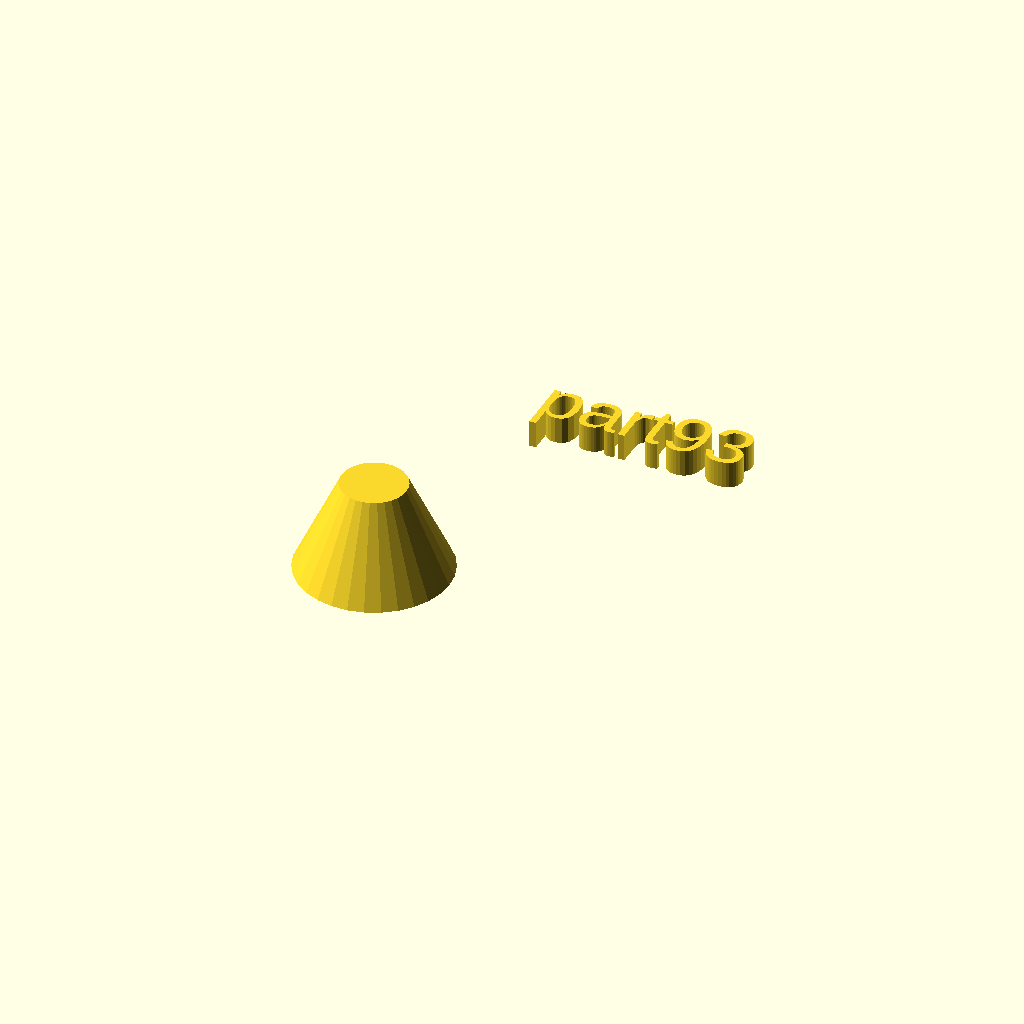
Cell 1: the model at its default parameters.
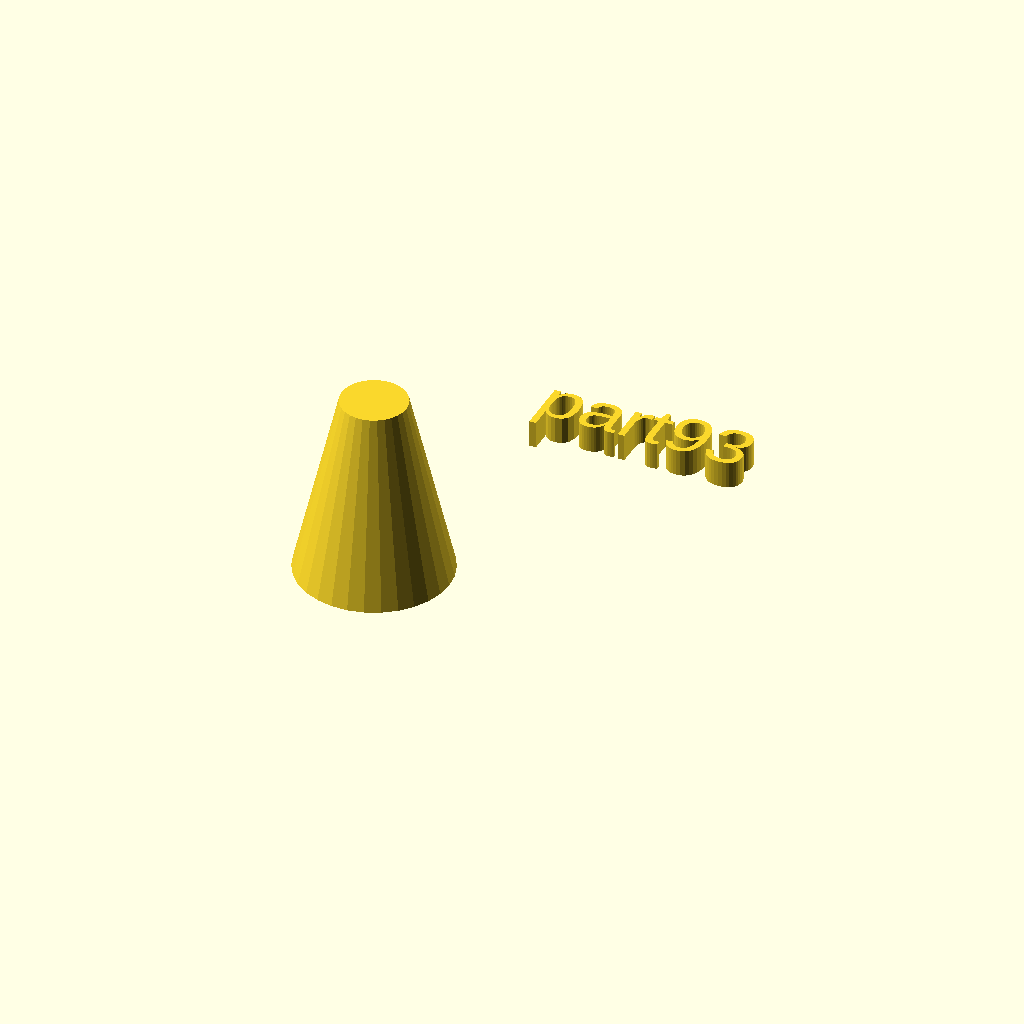
Cell 2: the same model with h = 34.
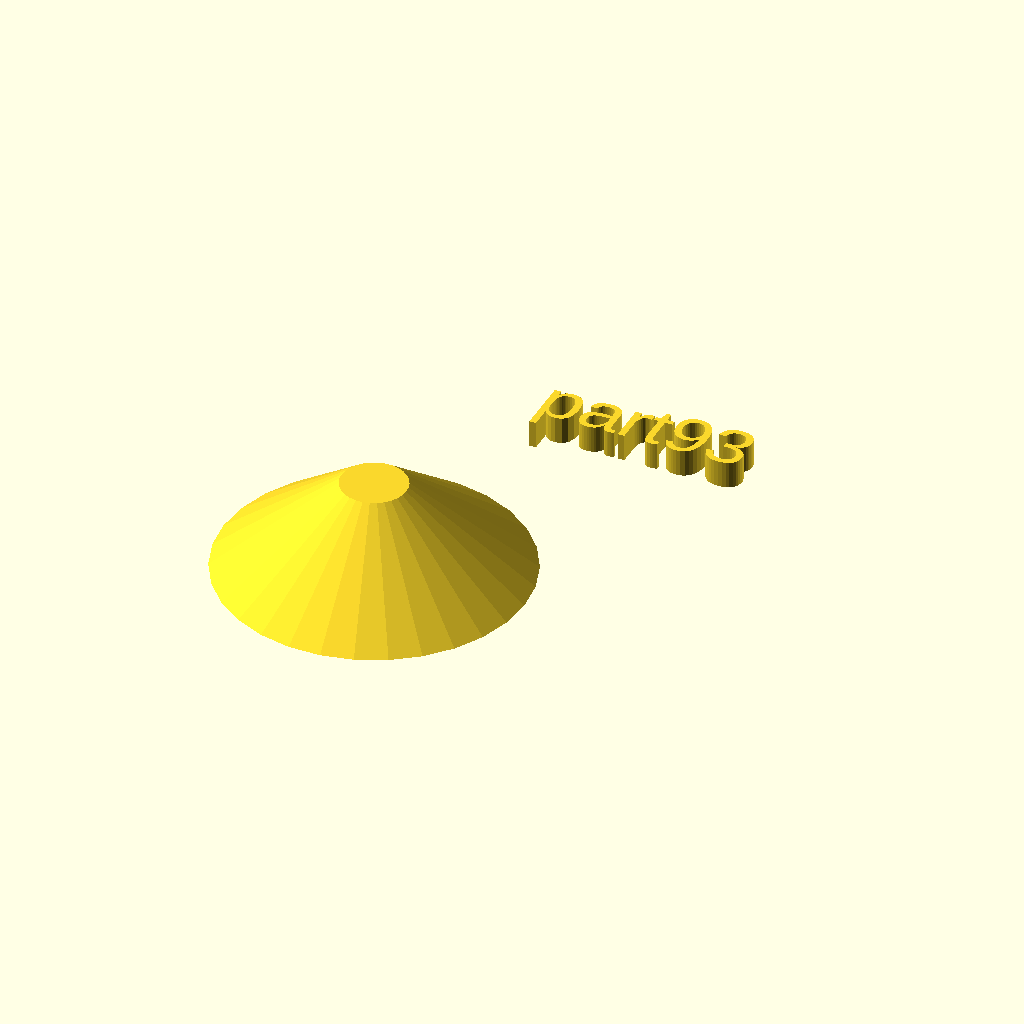
Cell 3: the same model with r1 = 28.
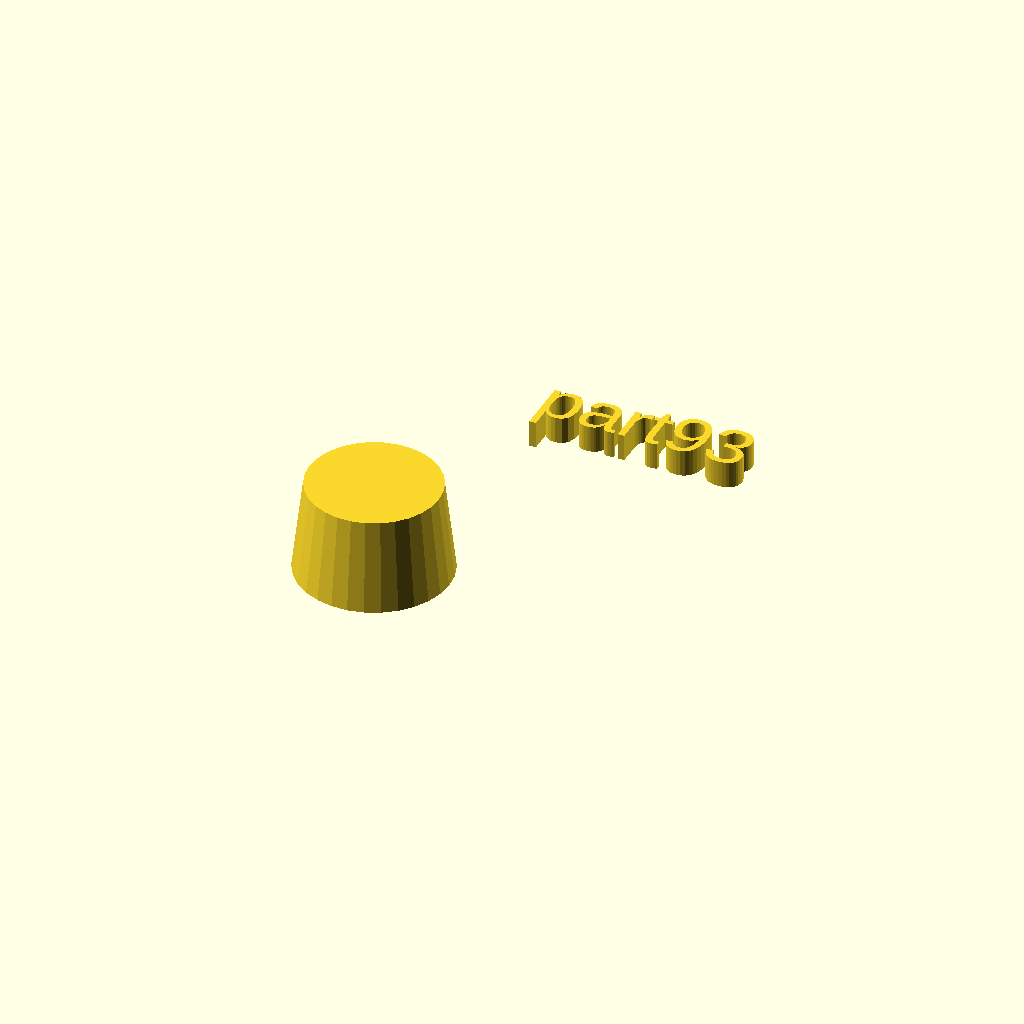
Cell 4: r2 = 12 (everything else at default).
All cells are drawn from one camera (rotation 55°, 0°, 25°, orthographic, colour scheme Cornfield), so only the parameter changes between them.
Source of the model, docs/local_scad/part93.scad:
//[CUSTOMIZATION]
// Height
h=17;
// Radius 1
r1=14;
// Radius 2
r2=6;
// Message
txt="part93";
module __END_CUSTOMIZATIONS () { }
cylinder(h,r1,r2);
translate([20,20,20]) { linear_extrude(5) text(txt, font="Liberation Sans"); }
Customizer parameters (derived from the source; name, type, default, range or options):
h: number, default 17
r1: number, default 14
r2: number, default 6
txt: string, default "part93"
